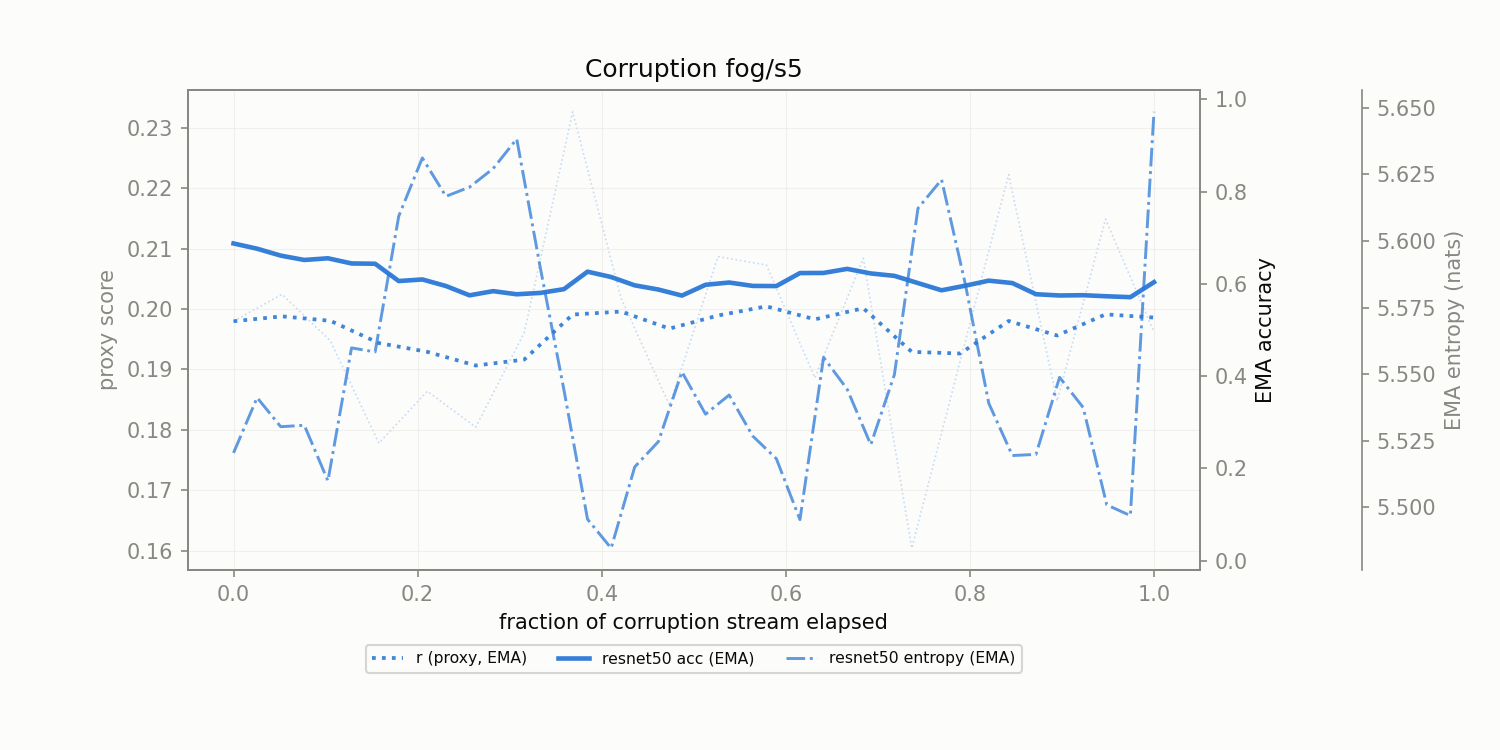

Data behind this chart, as committed beside it:
corruption, t_frac, r, r_ema, model_acc_ema, model_ent_ema
fog/s5, 0.0, 0.198, 0.198, 0.6875, 5.52
fog/s5, 0.05263, 0.2024, 0.1988, 0.6607, 5.53
fog/s5, 0.1053, 0.1947, 0.198, 0.6542, 5.515
fog/s5, 0.1579, 0.1778, 0.1944, 0.6376, 5.566
fog/s5, 0.2105, 0.1864, 0.1929, 0.6065, 5.628
fog/s5, 0.2632, 0.1804, 0.1906, 0.5775, 5.622
fog/s5, 0.3158, 0.196, 0.1916, 0.5783, 5.623
fog/s5, 0.3684, 0.2326, 0.1991, 0.6025, 5.526
fog/s5, 0.4211, 0.2018, 0.1996, 0.6072, 5.498
fog/s5, 0.4737, 0.184, 0.1967, 0.5815, 5.537
fog/s5, 0.5263, 0.2087, 0.1989, 0.6005, 5.539
fog/s5, 0.5789, 0.2073, 0.2004, 0.5953, 5.522
fog/s5, 0.6316, 0.1886, 0.1983, 0.6235, 5.534
fog/s5, 0.6842, 0.2084, 0.2001, 0.6257, 5.53
fog/s5, 0.7368, 0.1604, 0.1929, 0.6058, 5.596
fog/s5, 0.7895, 0.1914, 0.1926, 0.5939, 5.592
fog/s5, 0.8421, 0.2223, 0.198, 0.6025, 5.523
fog/s5, 0.8947, 0.1848, 0.1956, 0.5751, 5.546
fog/s5, 0.9474, 0.2149, 0.1991, 0.5732, 5.503
fog/s5, 1.0, 0.1962, 0.1986, 0.6036, 5.648
